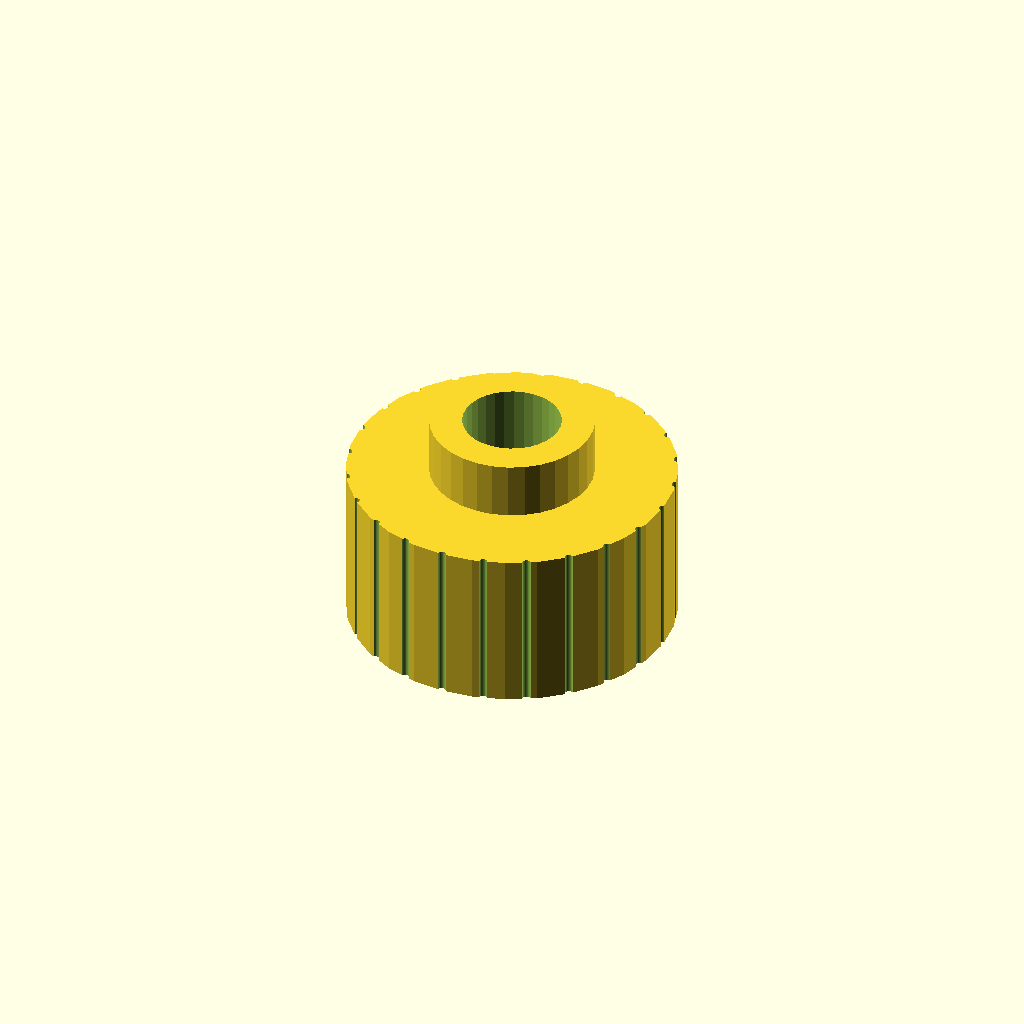
Cell 1: rendered with the file's own defaults.
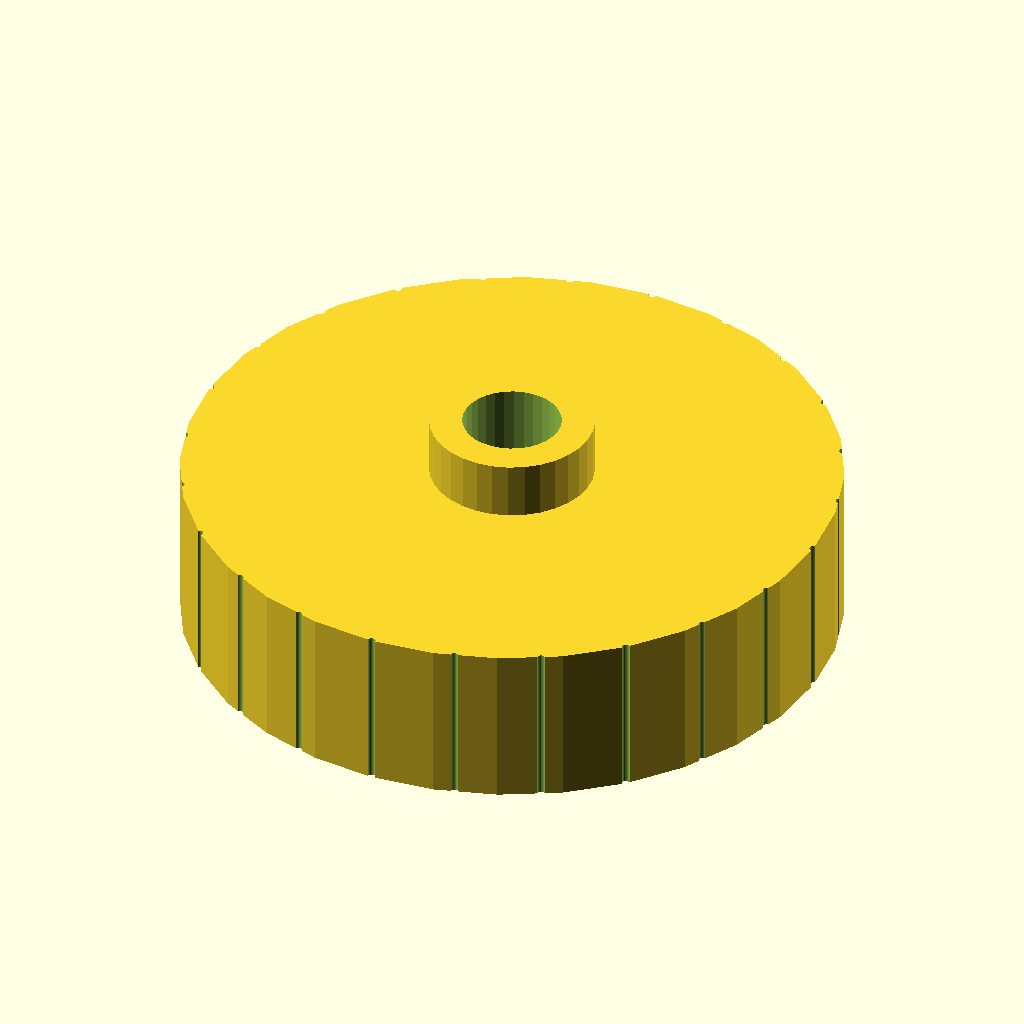
Cell 2: the same model with head_d = 40.
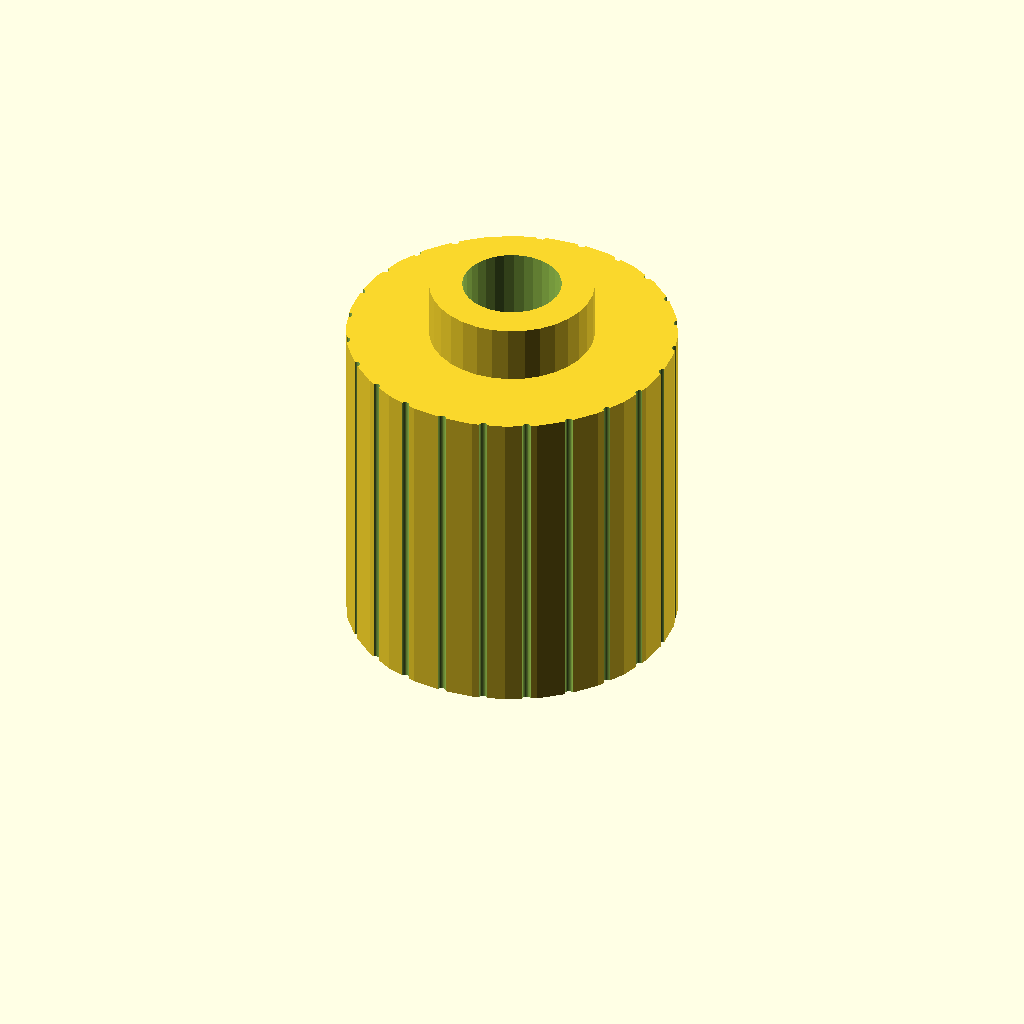
Cell 3: the same model with head_h = 20.
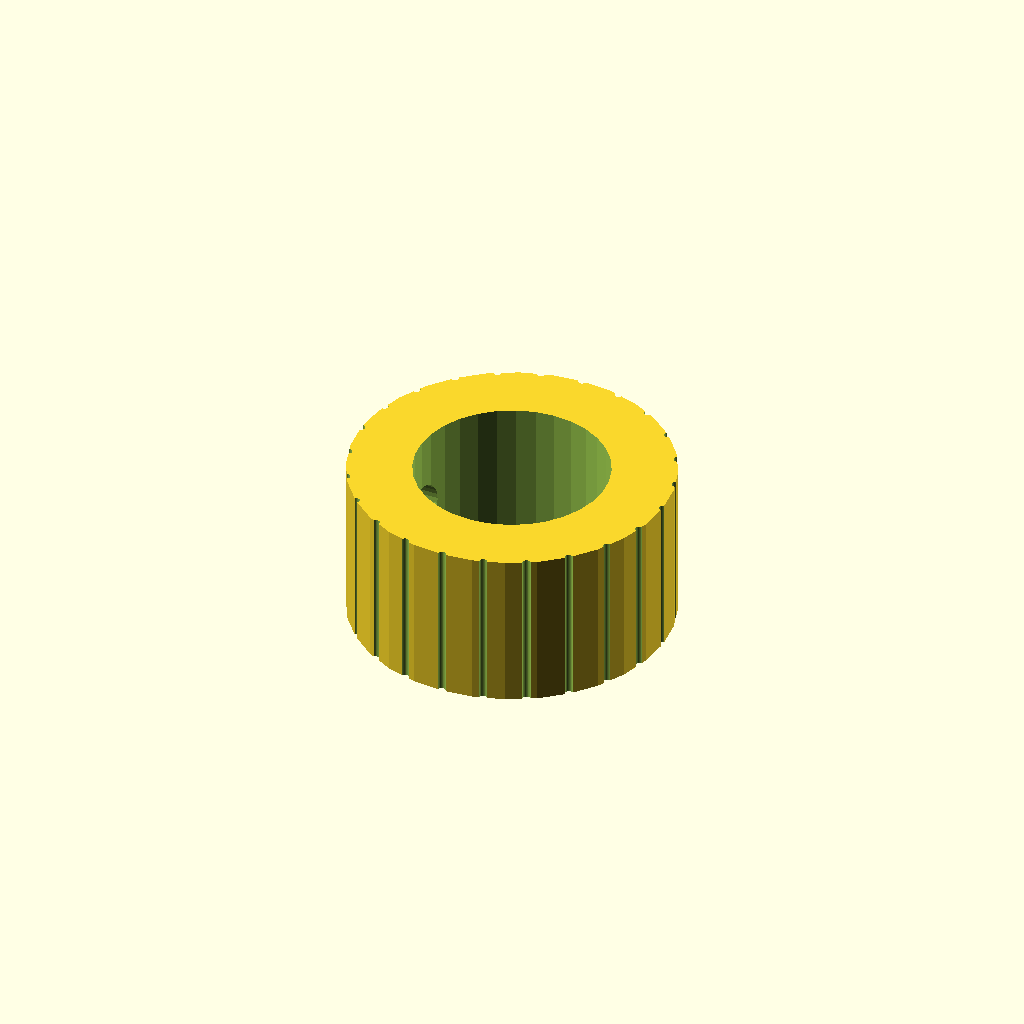
Cell 4 — hole_d set to 12, the other parameters unchanged.
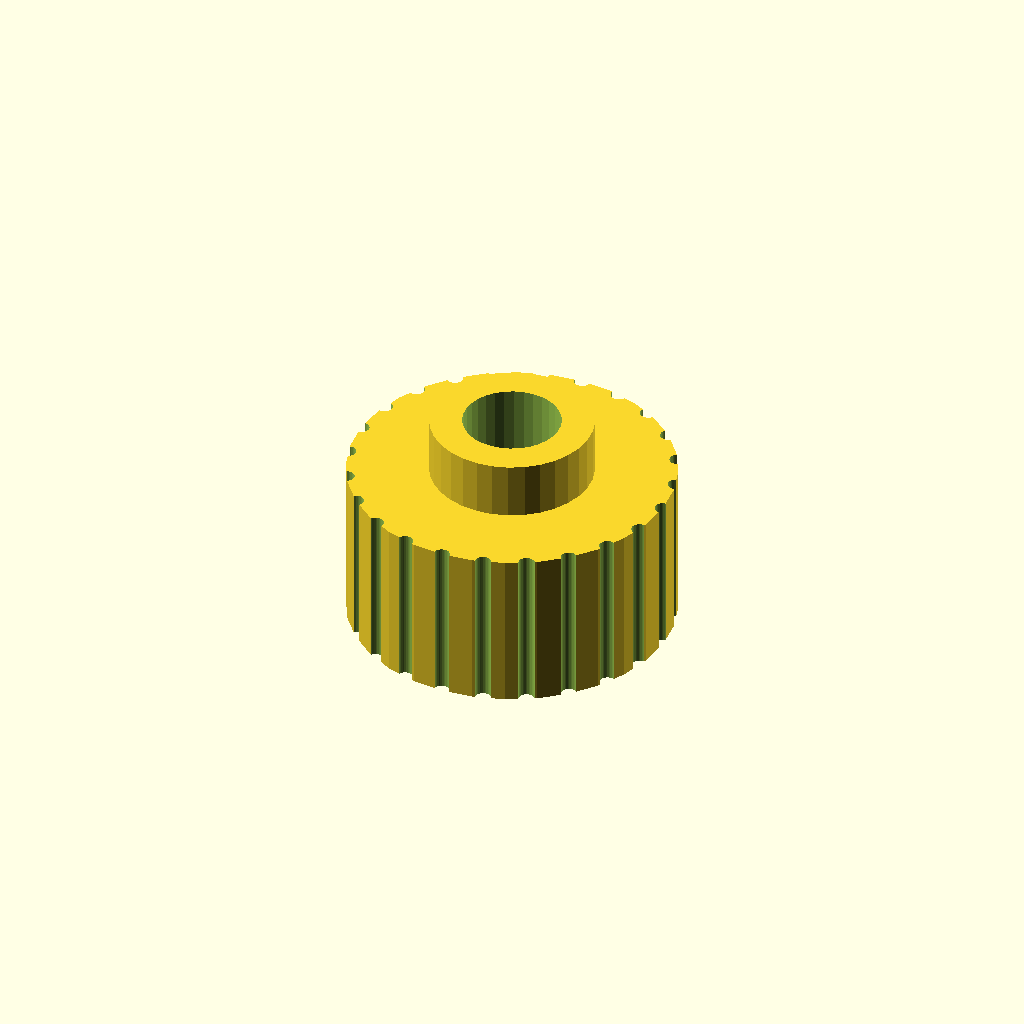
Cell 5: the same model with notch_d = 1.
All cells are drawn from one camera (rotation 55°, 0°, 25°, orthographic, colour scheme Cornfield), so only the parameter changes between them.
Source of the model, optional_data/data/gen2/knobs/part_0019.scad:
$fn = 32;

// ----------------------------------------------------------------------
// Hand knob: 20 x 20 x 13.5 mm
// ----------------------------------------------------------------------

// --- parameters (mm) ---
head_d = 20;              // knob diameter
head_h = 10;              // knob height
hole_d = 6;               // shaft bore
set_d = 3.4;              // set screw tap hole
notch_d = 0.5;            // knurl groove diameter
knurl_n = 24;             // number of knurl grooves
cap_h = 3.5;              // raised centre cap
cap_d = 10;               // centre cap diameter

module body() {
  cylinder(h = head_h, d = head_d);
}

module cap() {
  translate([0, 0, head_h - 1]) cylinder(h = cap_h + 1, d = cap_d);
}

difference() {
  union() {
    body();
    cap();
  }
  translate([0, 0, -1]) cylinder(h = head_h + cap_h + 2, d = hole_d);
  /* knurl grooves */
  for (i = [0 : knurl_n - 1])
    rotate([0, 0, i * 360 / knurl_n])
      translate([head_d / 2, 0, -0.5])
        cylinder(h = head_h + 1, d = notch_d);
  translate([-head_d / 2 - 1, 0, head_h * 0.5]) rotate([0, 90, 0]) cylinder(h = head_d / 2 + 2, d = set_d);
}
Parameter table extracted from the source (name, type, default, range or options):
head_d: number, default 20
head_h: number, default 10
hole_d: number, default 6
set_d: number, default 3.4
notch_d: number, default 0.5
knurl_n: number, default 24
cap_h: number, default 3.5
cap_d: number, default 10
